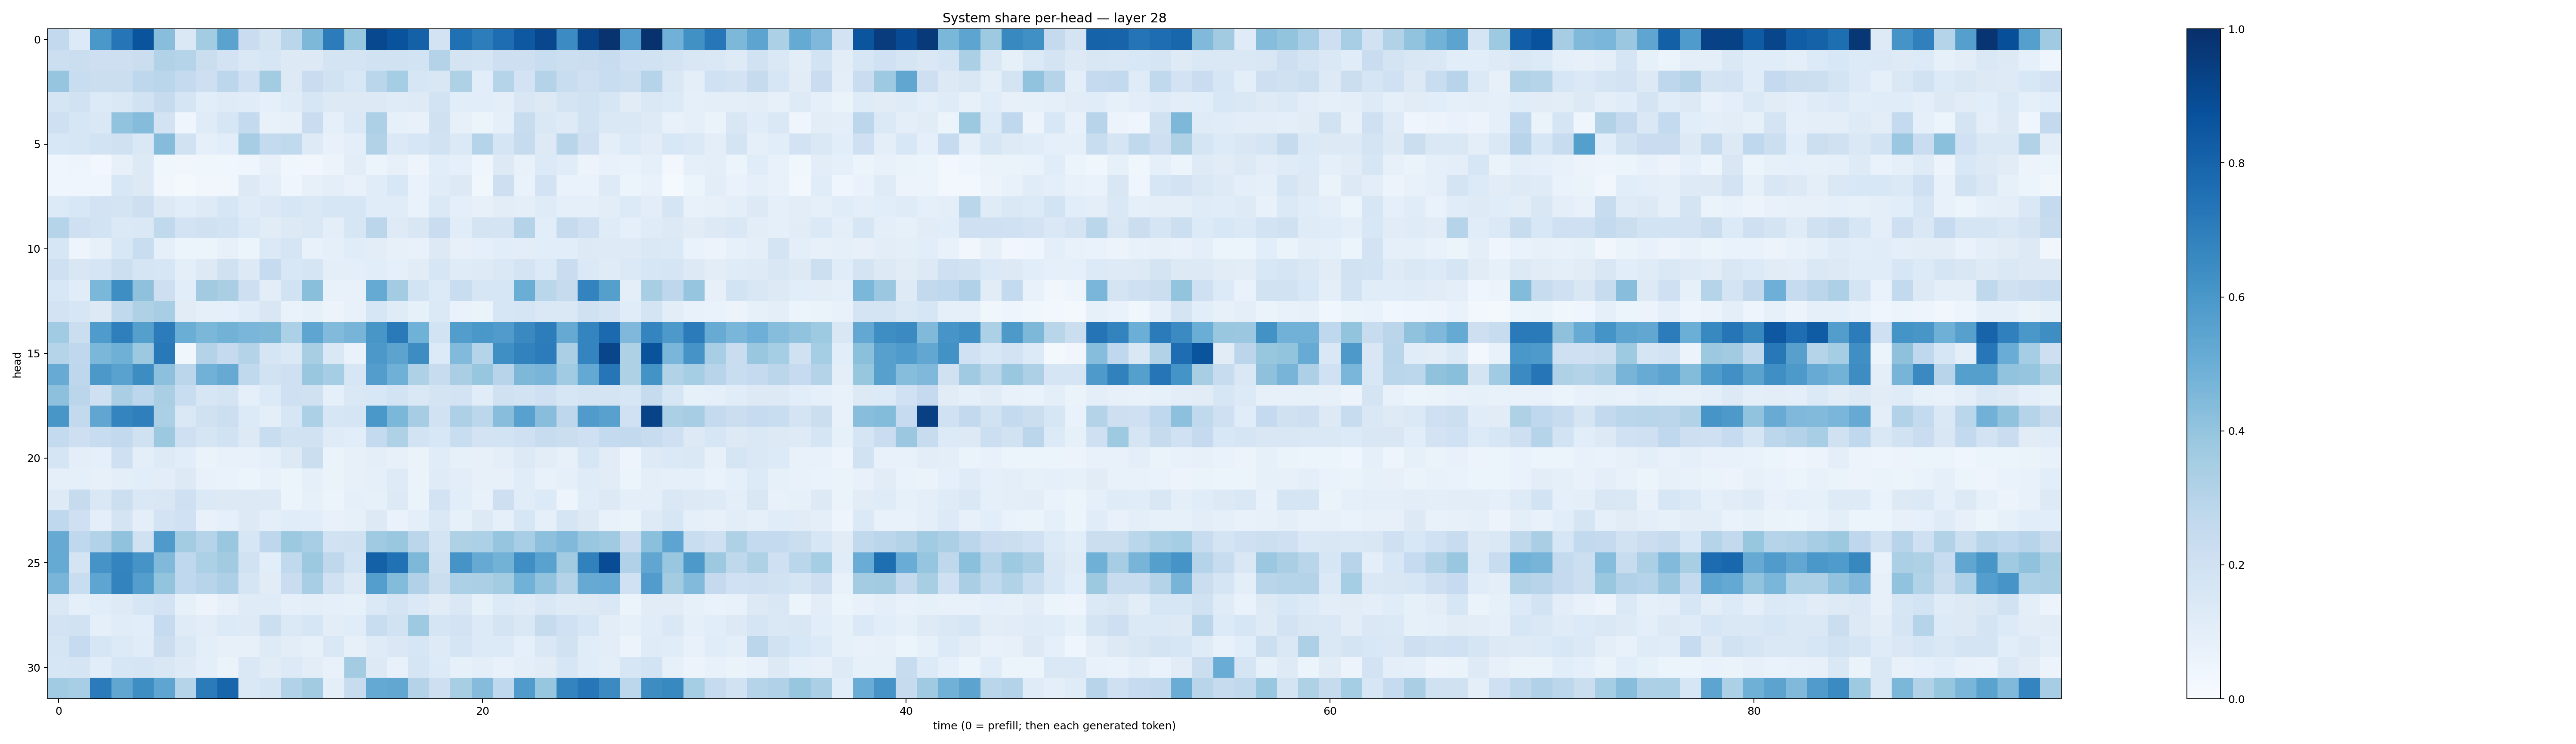

The data file committed next to this chart (first rows):
0.26071978, 0.13543706, 0.60139024, 0.7312917, 0.8622058, 0.4285955, 0.14413406, 0.3574348, 0.5472313, 0.2301707, 0.17288046, 0.28701687, 0.45602465, 0.70644933, 0.39345762, 0.9055947, 0.86618835, 0.8105462, 0.1799391, 0.7506023, 0.7015562, 0.76486593, 0.84675246, 0.9064388
0.2151, 0.2259, 0.2146, 0.2127, 0.2199, 0.3133, 0.3037, 0.2213, 0.1836, 0.1483, 0.1563, 0.1311, 0.1256, 0.1728, 0.1781, 0.1896, 0.1916, 0.1868, 0.3049, 0.1747, 0.1679, 0.2134, 0.2132, 0.2329
0.3972, 0.2323, 0.2265, 0.2224, 0.2759, 0.286, 0.2538, 0.2132, 0.2802, 0.2092, 0.3557, 0.1259, 0.2271, 0.1926, 0.1553, 0.2853, 0.3525, 0.1603, 0.1498, 0.3213, 0.108, 0.3012, 0.1809, 0.3053
0.1711, 0.1901, 0.1359, 0.1426, 0.1917, 0.2459, 0.1686, 0.1055, 0.1209, 0.1144, 0.08697, 0.1186, 0.1563, 0.1254, 0.1323, 0.129, 0.1174, 0.1246, 0.1854, 0.1081, 0.1077, 0.09947, 0.1508, 0.1287
0.2035, 0.1634, 0.1413, 0.4061, 0.4345, 0.18, 0.04306, 0.1194, 0.157, 0.2546, 0.07497, 0.08165, 0.2285, 0.09246, 0.1393, 0.3279, 0.08522, 0.07328, 0.1971, 0.07847, 0.05282, 0.08599, 0.2413, 0.1439
0.1543, 0.161, 0.185, 0.1965, 0.1431, 0.4355, 0.1948, 0.09346, 0.1075, 0.3477, 0.257, 0.2638, 0.124, 0.07693, 0.09714, 0.3113, 0.1391, 0.1602, 0.1892, 0.1394, 0.2977, 0.1699, 0.2456, 0.1298
0.04555, 0.04725, 0.02761, 0.08134, 0.1313, 0.03546, 0.03258, 0.03711, 0.03572, 0.0396, 0.08008, 0.03877, 0.0319, 0.05797, 0.1036, 0.05167, 0.08162, 0.05061, 0.1063, 0.08834, 0.03948, 0.1305, 0.07133, 0.1346
0.043, 0.04171, 0.03948, 0.1534, 0.1253, 0.03474, 0.02008, 0.03426, 0.03217, 0.1288, 0.09505, 0.03976, 0.07864, 0.1008, 0.07309, 0.1158, 0.1527, 0.06844, 0.1137, 0.1254, 0.03745, 0.2117, 0.06937, 0.1815
0.1346, 0.1561, 0.1802, 0.1774, 0.2122, 0.1309, 0.1079, 0.1213, 0.1595, 0.1193, 0.1391, 0.1567, 0.1483, 0.1629, 0.157, 0.1148, 0.114, 0.06929, 0.1376, 0.1011, 0.08017, 0.1048, 0.09435, 0.118
0.2981, 0.2082, 0.1869, 0.1394, 0.1421, 0.2652, 0.18, 0.1955, 0.1854, 0.1379, 0.1118, 0.1298, 0.1427, 0.09984, 0.1596, 0.2845, 0.1217, 0.1488, 0.2268, 0.1159, 0.1746, 0.1783, 0.3066, 0.1065
0.1622, 0.04921, 0.07818, 0.1556, 0.231, 0.08978, 0.05151, 0.05319, 0.08086, 0.05181, 0.1391, 0.1717, 0.07624, 0.09333, 0.1145, 0.1023, 0.07873, 0.07322, 0.1264, 0.08025, 0.09198, 0.1091, 0.1024, 0.1089
0.2093, 0.149, 0.1657, 0.2181, 0.1667, 0.1632, 0.09859, 0.1252, 0.1977, 0.1279, 0.249, 0.1543, 0.168, 0.09813, 0.09834, 0.1085, 0.0904, 0.1128, 0.1626, 0.1186, 0.1235, 0.1481, 0.1766, 0.135
0.155, 0.114, 0.4576, 0.6395, 0.4137, 0.2129, 0.108, 0.3604, 0.3392, 0.2144, 0.1038, 0.1946, 0.4236, 0.0721, 0.07357, 0.5172, 0.3588, 0.1855, 0.1338, 0.2342, 0.1569, 0.162, 0.5001, 0.2883
0.1831, 0.1566, 0.1266, 0.2629, 0.3229, 0.3444, 0.1131, 0.0871, 0.09088, 0.1141, 0.1486, 0.06997, 0.08425, 0.05628, 0.0706, 0.1632, 0.1199, 0.08217, 0.1371, 0.06762, 0.06316, 0.1576, 0.1687, 0.1459
0.367, 0.2243, 0.5849, 0.6922, 0.5655, 0.7054, 0.5005, 0.4577, 0.4797, 0.464, 0.4549, 0.3297, 0.5385, 0.4453, 0.4688, 0.6044, 0.7112, 0.4849, 0.187, 0.5725, 0.5984, 0.5812, 0.656, 0.7026
0.2979, 0.269, 0.4595, 0.4885, 0.3755, 0.7176, 0.03902, 0.3057, 0.2515, 0.3064, 0.1712, 0.1376, 0.3423, 0.1466, 0.06685, 0.5961, 0.5463, 0.6408, 0.1363, 0.4439, 0.3009, 0.6328, 0.683, 0.7063
0.5105, 0.276, 0.5966, 0.5526, 0.6424, 0.4163, 0.2828, 0.4819, 0.514, 0.2635, 0.1909, 0.2106, 0.3884, 0.3517, 0.1588, 0.5711, 0.492, 0.3205, 0.2381, 0.3368, 0.3918, 0.2961, 0.4562, 0.4669
0.4162, 0.2815, 0.2094, 0.3389, 0.2808, 0.3361, 0.2312, 0.1637, 0.1729, 0.08895, 0.1347, 0.2072, 0.1965, 0.09311, 0.1416, 0.1528, 0.1842, 0.1472, 0.1767, 0.1833, 0.1153, 0.1968, 0.1863, 0.2108
0.6051, 0.2583, 0.532, 0.6721, 0.6939, 0.3357, 0.144, 0.1958, 0.2166, 0.134, 0.1007, 0.1567, 0.3301, 0.1582, 0.1684, 0.5977, 0.4572, 0.3506, 0.1878, 0.3273, 0.2796, 0.428, 0.5557, 0.4263
0.2576, 0.2131, 0.2346, 0.2589, 0.1956, 0.3764, 0.208, 0.1666, 0.1926, 0.1306, 0.2332, 0.1907, 0.1927, 0.1191, 0.1055, 0.2557, 0.3221, 0.1856, 0.1537, 0.232, 0.1829, 0.1853, 0.2084, 0.2364
0.1715, 0.09876, 0.08813, 0.2105, 0.1012, 0.1214, 0.1069, 0.06585, 0.07737, 0.07778, 0.08961, 0.1318, 0.2206, 0.06476, 0.08009, 0.1004, 0.08023, 0.06266, 0.1167, 0.08385, 0.07988, 0.09781, 0.128, 0.1053
0.0906, 0.09341, 0.08021, 0.1011, 0.1068, 0.1032, 0.1317, 0.07193, 0.06903, 0.0608, 0.07396, 0.06163, 0.09156, 0.06454, 0.08123, 0.08612, 0.1239, 0.0653, 0.1209, 0.1054, 0.07928, 0.07999, 0.1154, 0.07728
0.1245, 0.2426, 0.1433, 0.2169, 0.1461, 0.1498, 0.2062, 0.1403, 0.1257, 0.1311, 0.1251, 0.05864, 0.08567, 0.06139, 0.09043, 0.08564, 0.1274, 0.06362, 0.1835, 0.1065, 0.07769, 0.2121, 0.1168, 0.1341
0.2675, 0.2042, 0.1011, 0.1778, 0.09561, 0.1807, 0.2015, 0.07728, 0.09034, 0.1266, 0.0996, 0.1136, 0.1082, 0.0765, 0.08211, 0.1317, 0.06851, 0.09642, 0.1454, 0.08587, 0.1326, 0.09269, 0.1592, 0.08619
0.5118, 0.2663, 0.3147, 0.4096, 0.1965, 0.588, 0.356, 0.3026, 0.3842, 0.1564, 0.275, 0.3754, 0.3457, 0.1903, 0.1967, 0.3682, 0.386, 0.284, 0.1789, 0.3221, 0.3316, 0.3951, 0.3441, 0.4171
0.5183, 0.1739, 0.6108, 0.6743, 0.6104, 0.4459, 0.267, 0.3291, 0.3617, 0.1887, 0.1063, 0.2651, 0.3787, 0.2721, 0.1869, 0.8097, 0.7493, 0.4562, 0.1967, 0.6101, 0.5125, 0.4792, 0.6367, 0.5535
0.4673, 0.2341, 0.5359, 0.677, 0.5678, 0.4014, 0.2679, 0.2964, 0.3261, 0.1662, 0.1112, 0.2276, 0.3458, 0.1955, 0.1322, 0.5682, 0.4392, 0.3177, 0.2257, 0.3305, 0.3341, 0.3571, 0.4868, 0.4024
0.1426, 0.08979, 0.1078, 0.1244, 0.1619, 0.1818, 0.0844, 0.05678, 0.0805, 0.1206, 0.1184, 0.08779, 0.09646, 0.08932, 0.08226, 0.138, 0.1742, 0.1401, 0.1126, 0.1458, 0.08331, 0.1344, 0.1186, 0.1447
0.1828, 0.1946, 0.09201, 0.1166, 0.1062, 0.2483, 0.1207, 0.1021, 0.1345, 0.1219, 0.2171, 0.1406, 0.1621, 0.102, 0.1153, 0.2332, 0.1891, 0.3718, 0.1695, 0.181, 0.1359, 0.1778, 0.148, 0.244
0.1665, 0.2478, 0.157, 0.135, 0.1168, 0.2209, 0.1478, 0.0981, 0.07819, 0.08202, 0.1248, 0.1043, 0.08451, 0.1432, 0.0812, 0.1194, 0.1425, 0.1568, 0.1232, 0.1647, 0.1345, 0.1334, 0.09064, 0.1446
0.1636, 0.1671, 0.1089, 0.1601, 0.1716, 0.1488, 0.1242, 0.1003, 0.0662, 0.1467, 0.1116, 0.1344, 0.1053, 0.07643, 0.3585, 0.1308, 0.0755, 0.1665, 0.133, 0.08546, 0.09606, 0.07265, 0.09934, 0.1117
0.3669, 0.3458, 0.7087, 0.532, 0.6377, 0.5384, 0.3028, 0.7073, 0.7935, 0.143, 0.1677, 0.3118, 0.3599, 0.09785, 0.2375, 0.5229, 0.5305, 0.3085, 0.2119, 0.3404, 0.4336, 0.2665, 0.5838, 0.3916
